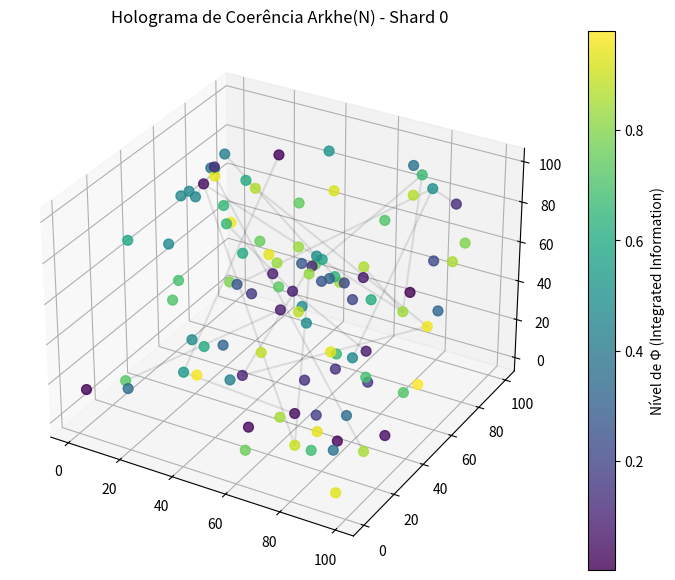

Here is the Python script that generated this plot:
import matplotlib.pyplot as plt
from mpl_toolkits.mplot3d import Axes3D
import numpy as np
from dataclasses import dataclass
from typing import List

@dataclass
class Edge:
    start: np.ndarray
    end: np.ndarray

class SwarmTelemetry:
    def __init__(self, num_nodes=100):
        self.positions = np.random.rand(num_nodes, 3) * 100
        self.phi_values = np.random.rand(num_nodes)
        self.active_handovers: List[Edge] = []
        # Generate some random edges
        for _ in range(20):
            idx1, idx2 = np.random.choice(num_nodes, 2, replace=False)
            self.active_handovers.append(Edge(self.positions[idx1], self.positions[idx2]))

def generate_coherence_hologram(swarm_data: SwarmTelemetry, output_file="coherence_hologram.png"):
    """
    Gera a representação 3D (Holograma) de como o enxame percebe a cidade.
    """
    fig = plt.figure(figsize=(10, 7))
    ax = fig.add_subplot(111, projection='3d')

    # Extrair coordenadas e níveis de Φ (Phi) de cada nó
    x, y, z = swarm_data.positions.T
    phi_levels = swarm_data.phi_values

    # Plotar o Manifold de Coerência
    # A cor representa o nível de Consciência Integrada (Φ)
    scatter = ax.scatter(x, y, z, c=phi_levels, cmap='viridis', s=50, alpha=0.8)

    ax.set_title("Holograma de Coerência Arkhe(N) - Shard 0")
    plt.colorbar(scatter, label='Nível de Φ (Integrated Information)')

    # Desenhar as arestas do hipergrafo (Handovers ativos)
    for edge in swarm_data.active_handovers:
        ax.plot([edge.start[0], edge.end[0]],
                [edge.start[1], edge.end[1]],
                [edge.start[2], edge.end[2]], 'k-', alpha=0.1) # Changed 'w-' to 'k-' for visibility on white bg

    print("💎 [HOLOGRAM] Renderizando Manifold de 28 Dimensões em 3D...")
    plt.savefig(output_file)
    print(f"✅ Holograma salvo como {output_file}")
    plt.close(fig)

if __name__ == "__main__":
    telemetry = SwarmTelemetry()
    generate_coherence_hologram(telemetry)
